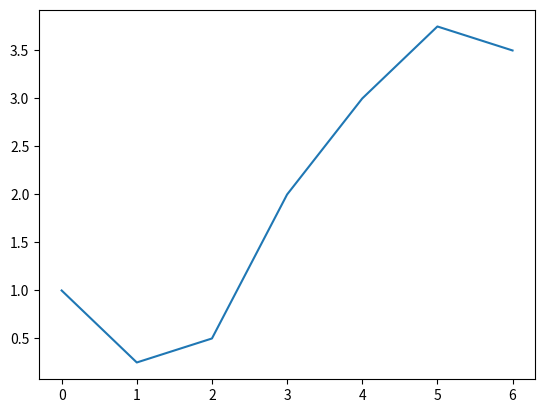

Python code for this plot:
import matplotlib.pyplot as mpl

mpl.plot([1, 0.25, 0.5, 2, 3, 3.75, 3.5])

mpl.show()
